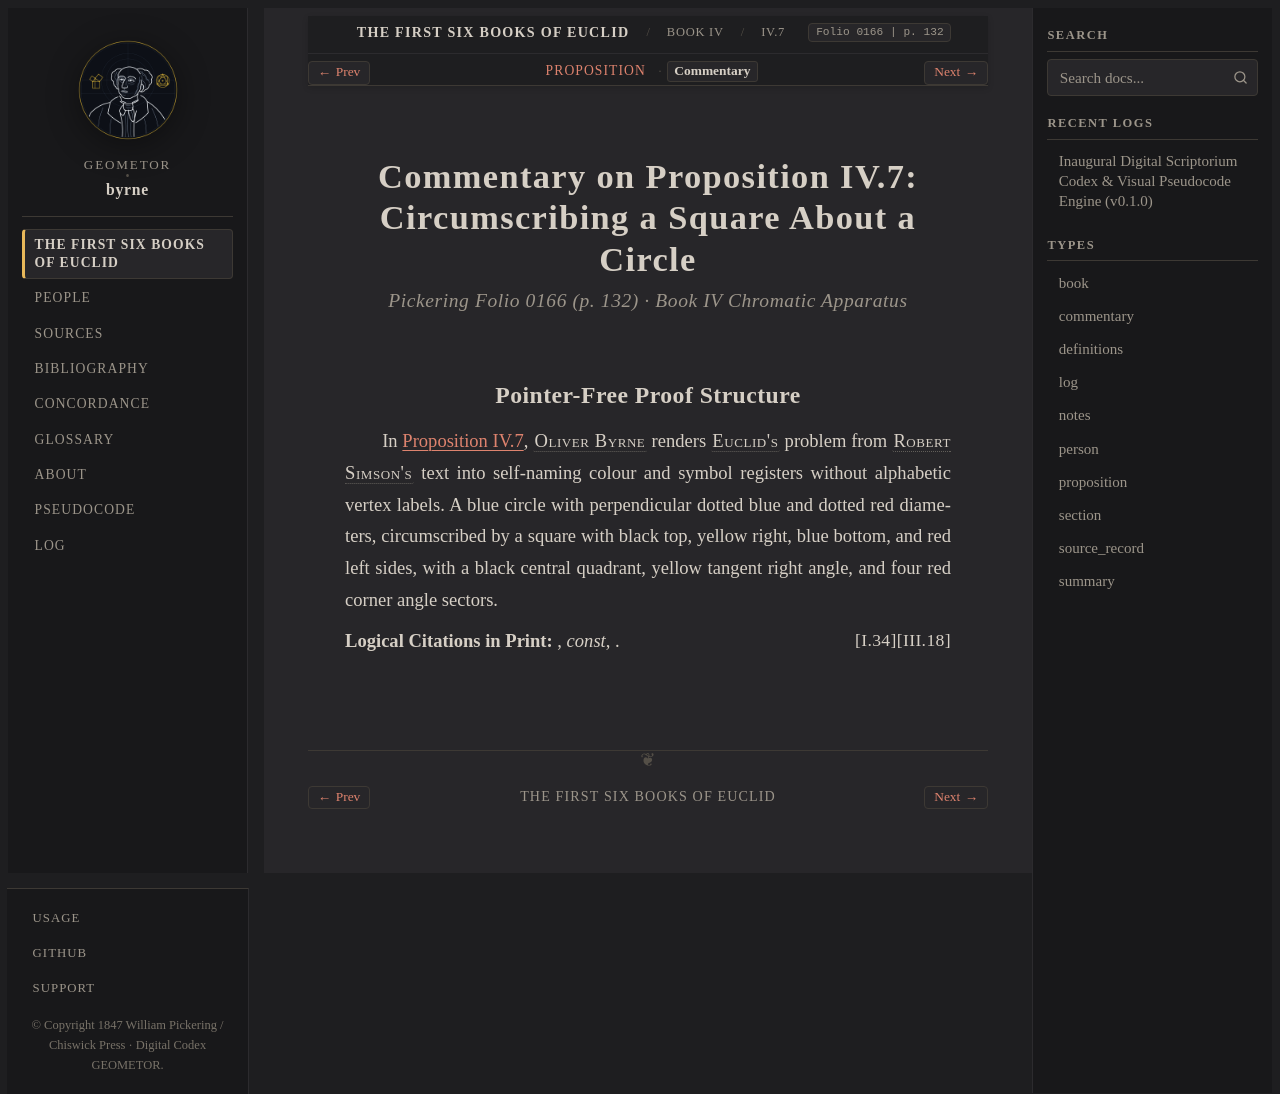

repository: geometor/byrne · page: coloured_euclid/book-iv/07/commentary.html · generator: sphinx

:canonical_id: IV.7.commentary
:book: IV
:proposition: 7
:order: 7
:type: commentary
:title: Commentary — Proposition IV.7
:folio: 0166
:page: 132

.. _byrne-iv-7-commentary:

.. folio:: 0166
   :page: 132

Commentary on Proposition IV.7: Circumscribing a Square About a Circle
======================================================================

.. rubric:: Pickering Folio 0166 (p. 132) · Book IV Chromatic Apparatus

Pointer-Free Proof Structure
----------------------------

In :ref:`Proposition IV.7 <byrne-iv-7>`, :person:`Oliver Byrne <byrne>` renders :person:`Euclid's <euclid>` problem from :person:`Robert Simson's <simson>` text into self-naming colour and symbol registers without alphabetic vertex labels. A blue circle with perpendicular dotted blue and dotted red diameters, circumscribed by a square with black top, yellow right, blue bottom, and red left sides, with a black central quadrant, yellow tangent right angle, and four red corner angle sectors.

**Logical Citations in Print:** :just:`III.18`, *const*, :just:`I.34`.
